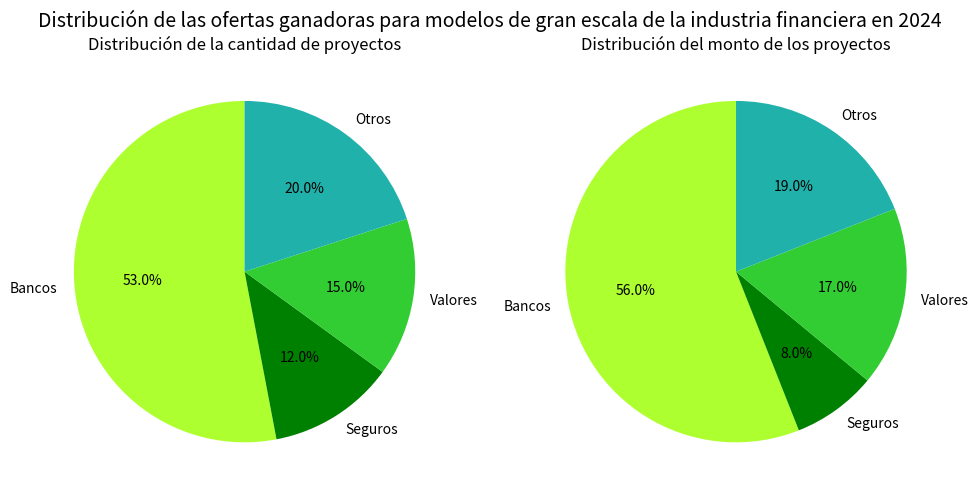

Source code (Python):
import matplotlib.pyplot as plt
import numpy as np

# Definición de datos, distribución de la cantidad de proyectos y distribución del monto de los proyectos
etiquetas = ["Bancos", "Seguros", "Valores", "Otros"]
tamaños_cantidad = [53, 12, 15, 20]  # Distribución de la cantidad de proyectos, simulada aproximadamente
tamaños_monto = [56, 8, 17, 19]  # Distribución del monto de los proyectos, simulada aproximadamente
# Configuración de colores, lo más cercano posible a la imagen original
colores = ["greenyellow", "green", "limegreen", "lightseagreen"]

# Crear un lienzo y subgráficos
fig, (ax1, ax2) = plt.subplots(1, 2, figsize=(10, 5))

# Dibujar un gráfico circular de la distribución de la cantidad de proyectos
ax1.pie(tamaños_cantidad, labels=etiquetas, autopct='%1.1f%%', startangle=90, colors=colores)
ax1.set_title('Distribución de la cantidad de proyectos')

# Dibujar un gráfico circular de la distribución del monto de los proyectos
ax2.pie(tamaños_monto, labels=etiquetas, autopct='%1.1f%%', startangle=90, colors=colores)
ax2.set_title('Distribución del monto de los proyectos')

# Agregar un título principal
fig.suptitle('Distribución de las ofertas ganadoras para modelos de gran escala de la industria financiera en 2024', fontsize=14)

plt.tight_layout()
plt.show()
